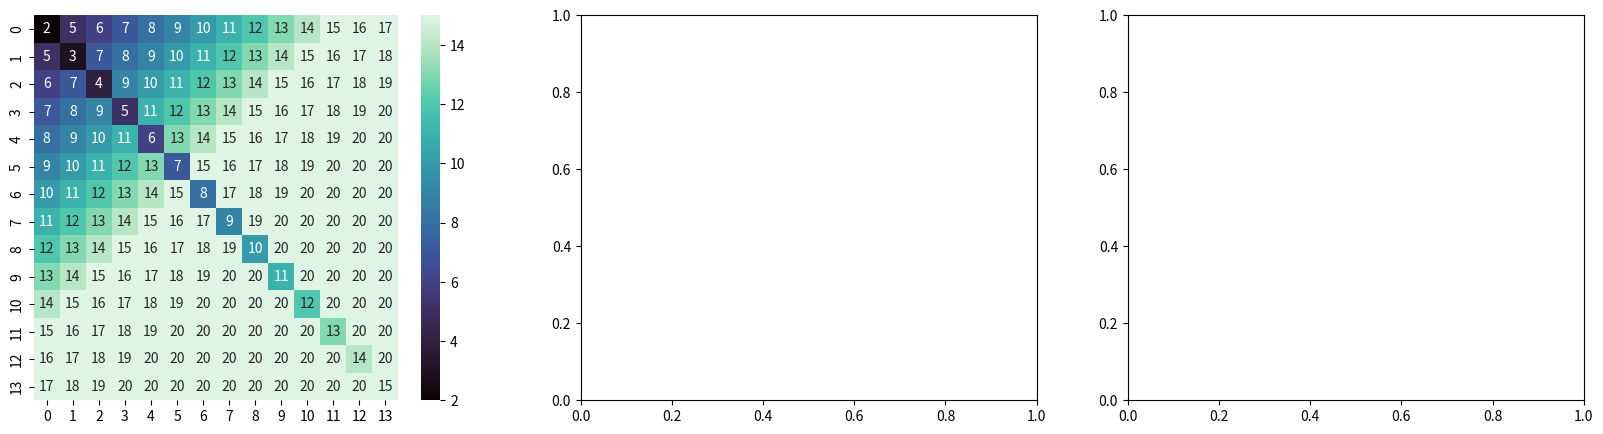

The script that saved this image:
#%%
import seaborn as sns 
import numpy as np 
import matplotlib.pyplot as plt
"""
def RandMatrix(): 
    M = int(input('Please input a value to M to make a MxM matrix: '))
    r = int(input('Please input a value for the rank of the matrix, note - if your value of r is greater than M, your matrix rank will be full-rank and equal to M: '))

    #if r is less than M, rank of the matrix equals r
    # if r is greater than M, rank of the matrix equals M - (becomes a full rank matrix)

    m1 = np.random.randn(M,r)
    m2 = np.random.randn(r,M)
    m1m2 = m1@m2

    if r < M:
        print(f'Your {M} x {M} matrix has a rank of {np.linalg.matrix_rank(m1m2)}')
    else:
        print(f'Your {M} x {M} matrix is full rank and has a rank of {np.linalg.matrix_rank(m1m2)} - though your selected value of r was {r}')

    print(m1m2)
    return np.linalg.matrix_rank(m1m2)

RandMatrix()"
"""
def RandMatrix(M,r): 
    
    m1 = np.random.randn(M,r)
    m2 = np.random.randn(r,M)
    m1m2 = m1@m2

    return m1m2

r = 2
A_list = []
B_list = []
for _ in range(14):
    X = RandMatrix(20, r)
    A_list.append(X)
    B_list.append(X)
    r += 1

print(f'The length of A_list is: {len(A_list)}')
print('The ranks of the matricies in A_list is: ')
for i in range(len(A_list)):
    print(np.linalg.matrix_rank(A_list[i]), end=" ")

AB_sum = np.zeros(196).reshape(len(A_list),len(A_list))
print(f'\n{AB_sum}')

for i in range(len(A_list)):
    for j in range(len(B_list)):
        AB_sum[i,j] = np.linalg.matrix_rank(A_list[i]+B_list[j])


print(f'\n{AB_sum}')

fig, axes = plt.subplots(1, 3, figsize=(20,5))

vmin=2
vmax=15

AB_sum_hm = sns.heatmap(data=AB_sum, ax=axes[0], cmap='mako', annot=True, vmin=vmin, vmax=vmax)







# %%
